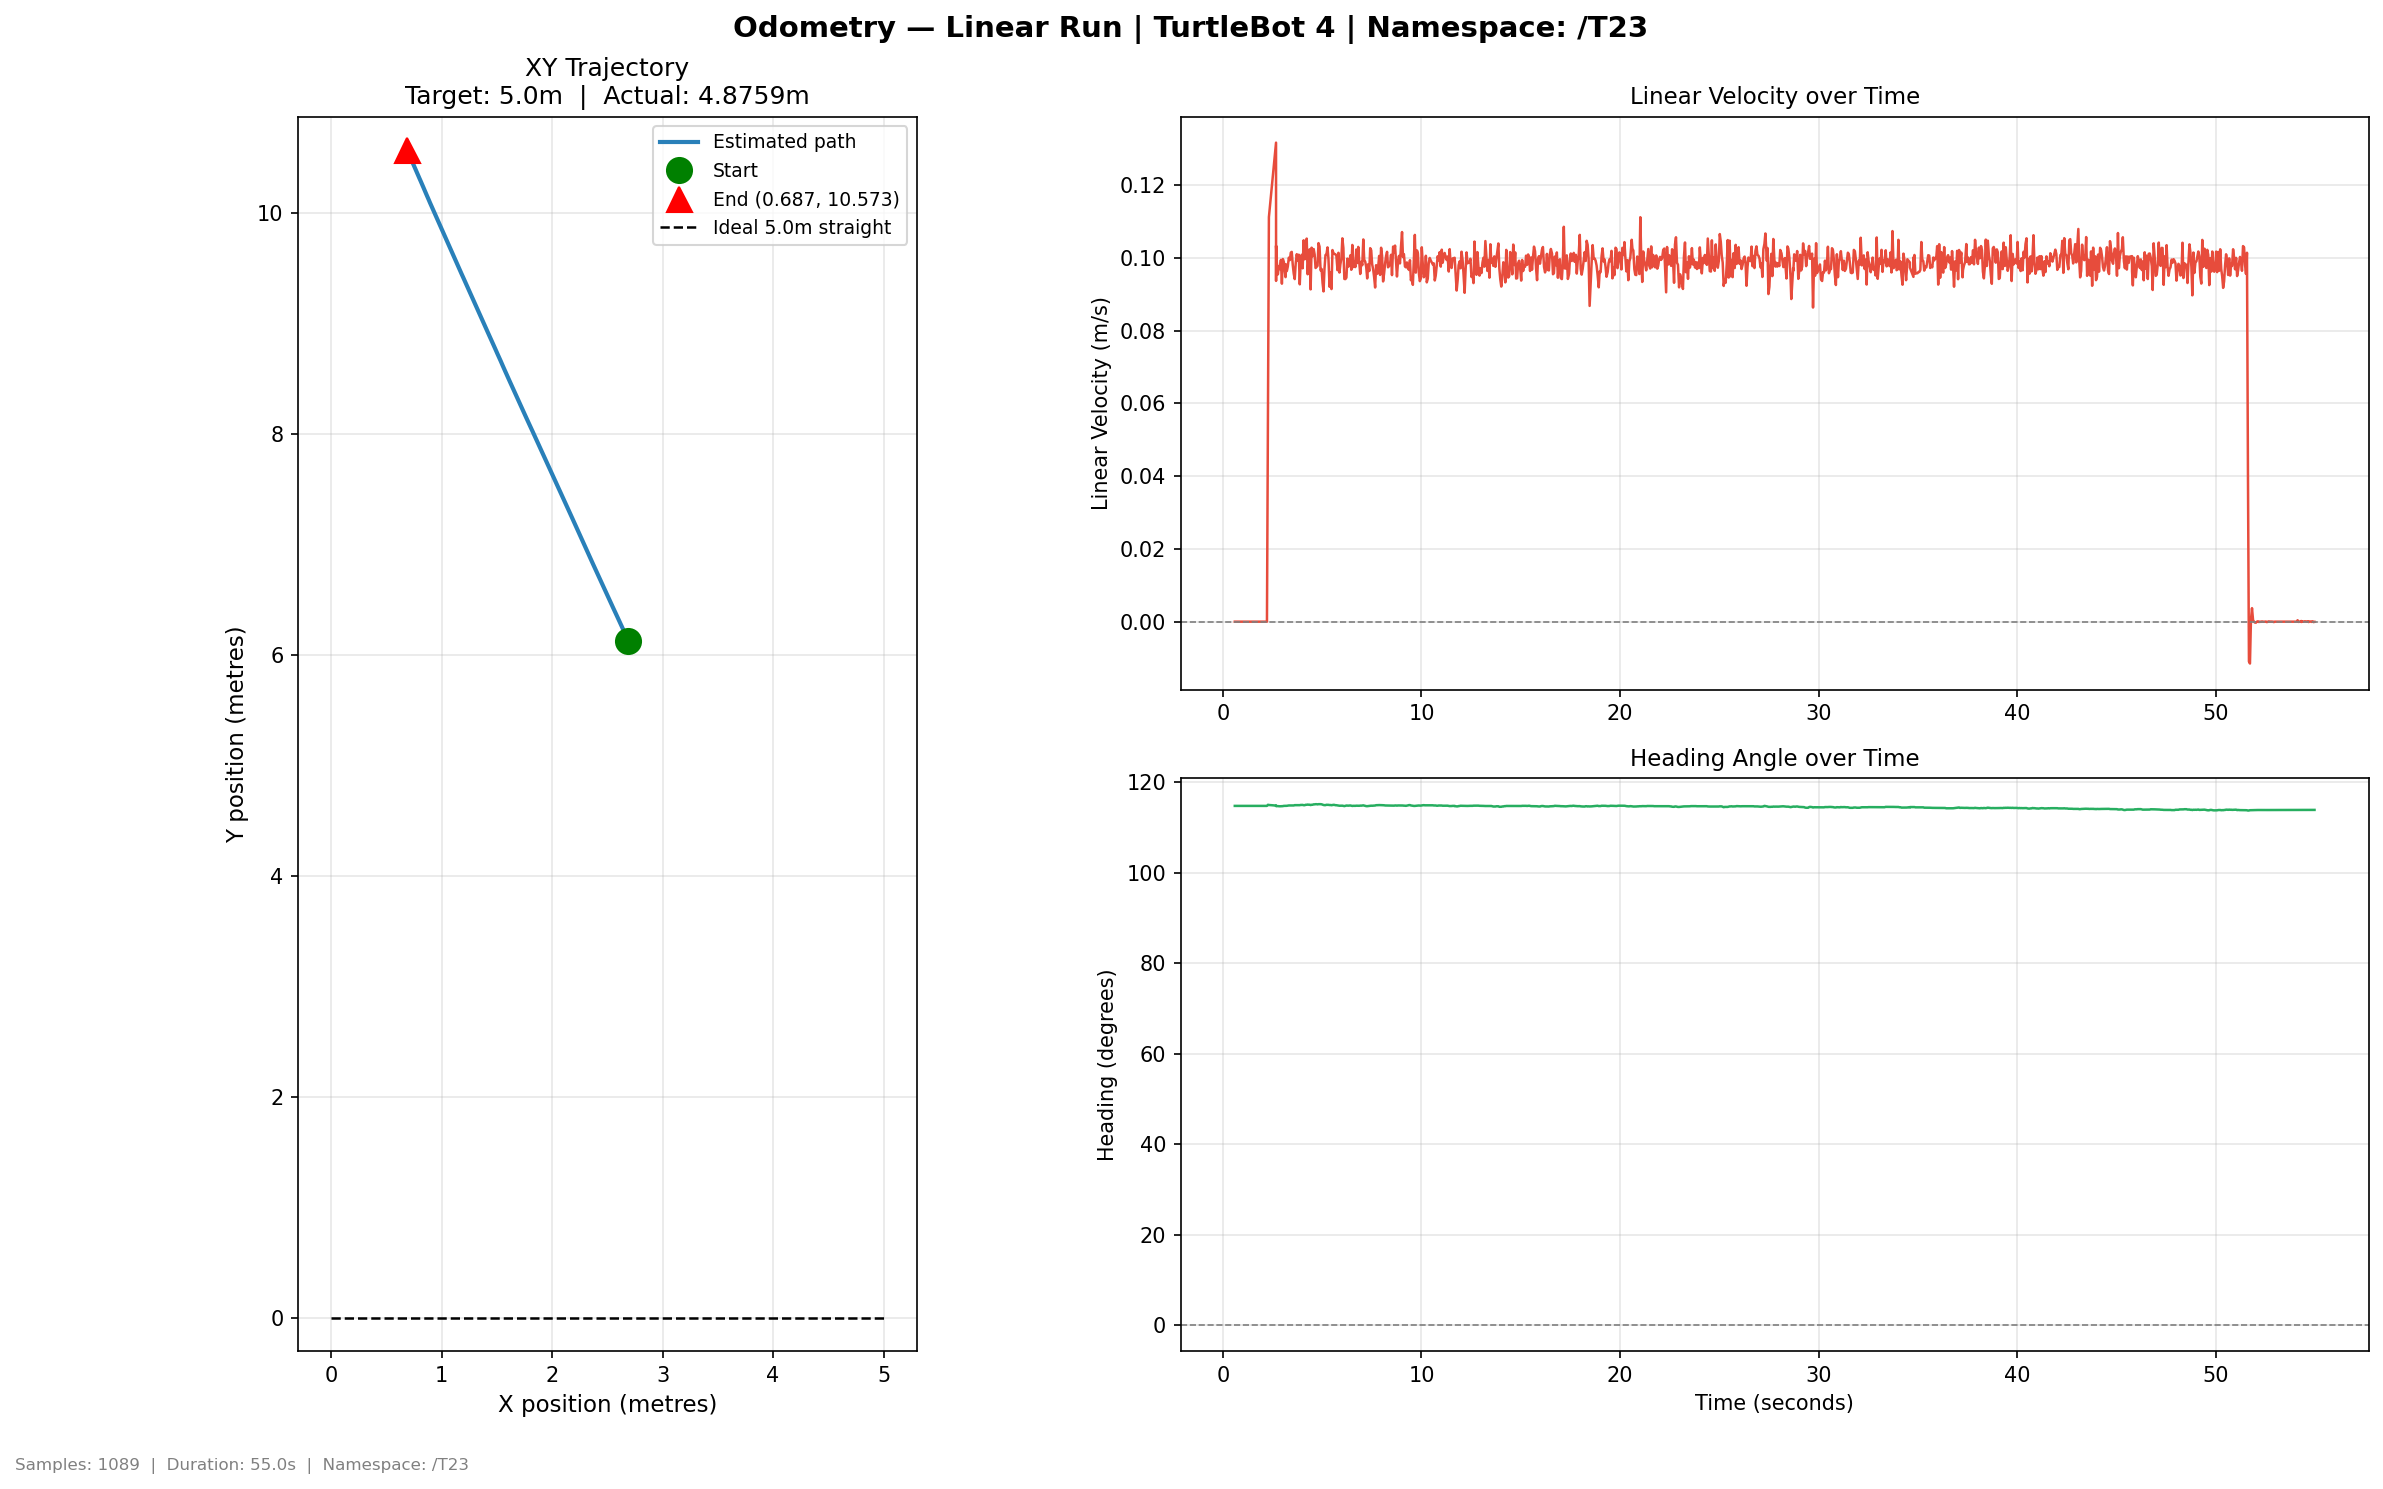

The table this chart was drawn from, first rows:
time, x, y, yaw_deg, vel_lin, vel_ang
0.6001, 2.691, 6.128, 114.8, 0.0, 0.0
0.6323, 2.691, 6.128, 114.8, 0.0, 0.0
0.6762, 2.691, 6.128, 114.8, 0.0, 0.0
0.724, 2.691, 6.128, 114.8, 0.0, 0.0
0.7795, 2.691, 6.128, 114.8, 0.0, 0.0
0.8199, 2.691, 6.128, 114.8, 0.0, -5e-06
0.8737, 2.691, 6.128, 114.8, 0.0, 0.0
0.928, 2.691, 6.128, 114.8, 0.0, 0.0
0.973, 2.691, 6.128, 114.8, 0.0, 0.0
1.019, 2.691, 6.128, 114.8, 0.0, 0.0
1.069, 2.691, 6.128, 114.8, 0.0, 0.0
1.117, 2.691, 6.128, 114.8, 0.0, 0.0
1.167, 2.691, 6.128, 114.8, 0.0, -1e-06
1.216, 2.691, 6.128, 114.8, 0.0, 0.0
1.269, 2.691, 6.128, 114.8, 0.0, 0.0
1.315, 2.691, 6.128, 114.8, 0.0, 0.0
1.371, 2.691, 6.128, 114.8, 0.0, 0.0
1.421, 2.691, 6.128, 114.8, 0.0, -1e-06
1.467, 2.691, 6.128, 114.8, 0.0, 0.0
1.516, 2.691, 6.128, 114.8, 0.0, 0.0
1.571, 2.691, 6.128, 114.8, 0.0, 0.0
1.618, 2.691, 6.128, 114.8, 0.0, 0.0
1.668, 2.691, 6.128, 114.8, 0.0, 0.0
1.718, 2.691, 6.128, 114.8, 0.0, 0.0
1.773, 2.691, 6.128, 114.8, 0.0, 0.0
1.83, 2.691, 6.128, 114.8, 0.0, 0.0
1.881, 2.691, 6.128, 114.8, 0.0, 0.0
1.935, 2.691, 6.128, 114.8, 0.0, 0.0
1.98, 2.691, 6.128, 114.8, 0.0, 0.0
2.027, 2.691, 6.128, 114.8, 0.0, 0.0
2.08, 2.691, 6.128, 114.8, 0.0, 0.0
2.122, 2.691, 6.128, 114.8, 0.0, 0.0
2.172, 2.691, 6.128, 114.8, 0.0, 0.0
2.219, 2.691, 6.128, 114.8, 0.0, 0.0
2.268, 2.69, 6.13, 115, 0.05251, 0.08791
2.318, 2.687, 6.137, 115, 0.1112, -0.0111
2.677, 2.685, 6.142, 114.9, 0.1317, -0.0542
2.677, 2.682, 6.147, 114.8, 0.1085, -0.02734
2.678, 2.68, 6.151, 114.8, 0.09422, 0.0
2.678, 2.678, 6.155, 114.8, 0.094, -0.01313
2.678, 2.676, 6.159, 114.8, 0.0937, 0.0
2.679, 2.675, 6.163, 114.8, 0.1002, 0.03085
2.679, 2.673, 6.168, 114.8, 0.1034, -0.003905
2.716, 2.67, 6.174, 114.8, 0.0988, -0.01267
2.77, 2.668, 6.178, 114.7, 0.09549, -0.01149
2.817, 2.666, 6.182, 114.7, 0.09778, -0.004856
2.87, 2.664, 6.187, 114.7, 0.09695, -0.004321
2.922, 2.662, 6.191, 114.7, 0.09947, 0.005058
2.971, 2.66, 6.195, 114.8, 0.09293, 0.007904
3.02, 2.658, 6.199, 114.8, 0.09971, 0.0
3.07, 2.656, 6.205, 114.8, 0.0989, 0.01326
3.157, 2.653, 6.21, 114.8, 0.09473, 0.0
3.167, 2.652, 6.213, 114.8, 0.09827, 0.007586
3.219, 2.65, 6.217, 114.8, 0.09638, 0.0
3.268, 2.648, 6.222, 114.9, 0.09763, 0.01244
3.321, 2.646, 6.226, 114.9, 0.1001, 0.01455
3.374, 2.644, 6.231, 114.9, 0.09943, 0.0
3.42, 2.642, 6.235, 114.9, 0.1015, 0.0
3.468, 2.639, 6.241, 114.9, 0.1017, 0.0
3.517, 2.637, 6.245, 114.9, 0.09821, 0.0
... 1,029 more rows
